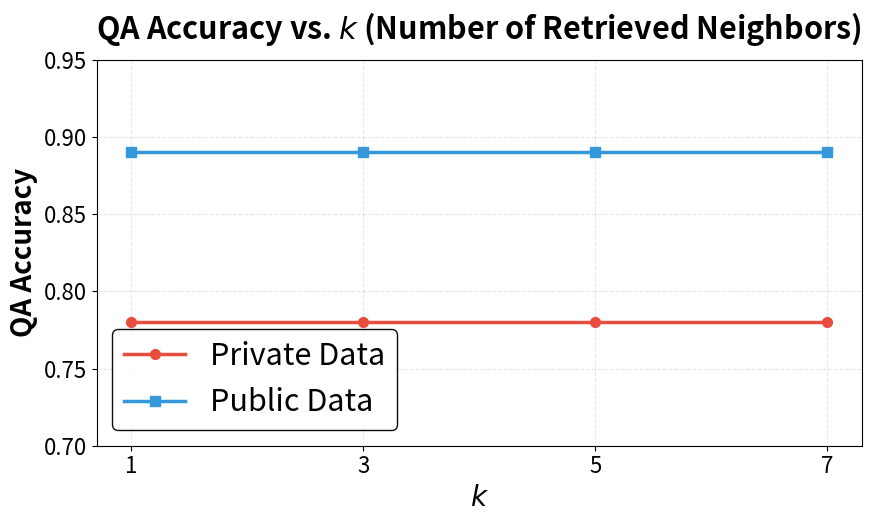

Write the Python code that produced this figure.
#!/usr/bin/env python3
"""
Plot QA Performance vs. Number of Retrieved Neighbors (k)
"""

import matplotlib.pyplot as plt
import numpy as np
import os

# Set publication-quality defaults
plt.rcParams.update({
    'font.size': 16,
    'font.family': 'sans-serif',
    'axes.labelsize': 20,
    'axes.titlesize': 22,
    'xtick.labelsize': 16,
    'ytick.labelsize': 16,
    'legend.fontsize': 15,
    'figure.figsize': (9, 5.5),
    'lines.linewidth': 2.5,
    'lines.markersize': 7,
    'grid.alpha': 0.3,
    'axes.grid': True,
})

# Create output directory
os.makedirs('results/analysis', exist_ok=True)

# Data
k_values = [1, 3, 5, 7]
private_accuracy = [0.78, 0.78, 0.78, 0.78]
public_accuracy = [0.89, 0.89, 0.89, 0.89]

# Create figure
fig, ax = plt.subplots(figsize=(9, 5.5))

# Plot lines with markers
ax.plot(k_values, private_accuracy, 'o-', label='Private Data', 
        color='#E74C3C', markersize=7, linewidth=2.5)
ax.plot(k_values, public_accuracy, 's-', label='Public Data', 
        color='#3498DB', markersize=7, linewidth=2.5)

# Set labels and title
ax.set_xlabel('$k$', fontsize=20, fontweight='bold')
ax.set_ylabel('QA Accuracy', fontsize=20, fontweight='bold')
ax.set_title('QA Accuracy vs. $k$ (Number of Retrieved Neighbors)', 
             fontsize=22, fontweight='bold', pad=15)

# Set tick parameters
ax.set_xticks(k_values)
ax.tick_params(axis='both', which='major', labelsize=16)

# Set y-axis limits
ax.set_ylim(0.70, 0.95)

# Grid
ax.grid(True, linestyle='--', alpha=0.3, axis='both')

# Legend
ax.legend(loc='best', framealpha=0.95, edgecolor='black', fontsize=22)

# Tight layout
plt.tight_layout()

# Save figure
plt.savefig('results/analysis/qa_vs_k_neighbors.png', dpi=300, bbox_inches='tight')
plt.savefig('results/analysis/qa_vs_k_neighbors.pdf', bbox_inches='tight')
print("✅ Saved: QA Performance vs. k")
plt.close()

print("\n" + "="*80)
print("📊 QA PERFORMANCE vs. k ANALYSIS")
print("="*80)
print(f"\nPrivate Data Accuracy: {private_accuracy[0]:.2f} (constant across all k)")
print(f"Public Data Accuracy: {public_accuracy[0]:.2f} (constant across all k)")
print(f"Performance Gap: {public_accuracy[0] - private_accuracy[0]:.2f}")
print("\n✅ Figure saved to results/analysis/")
print("="*80)
